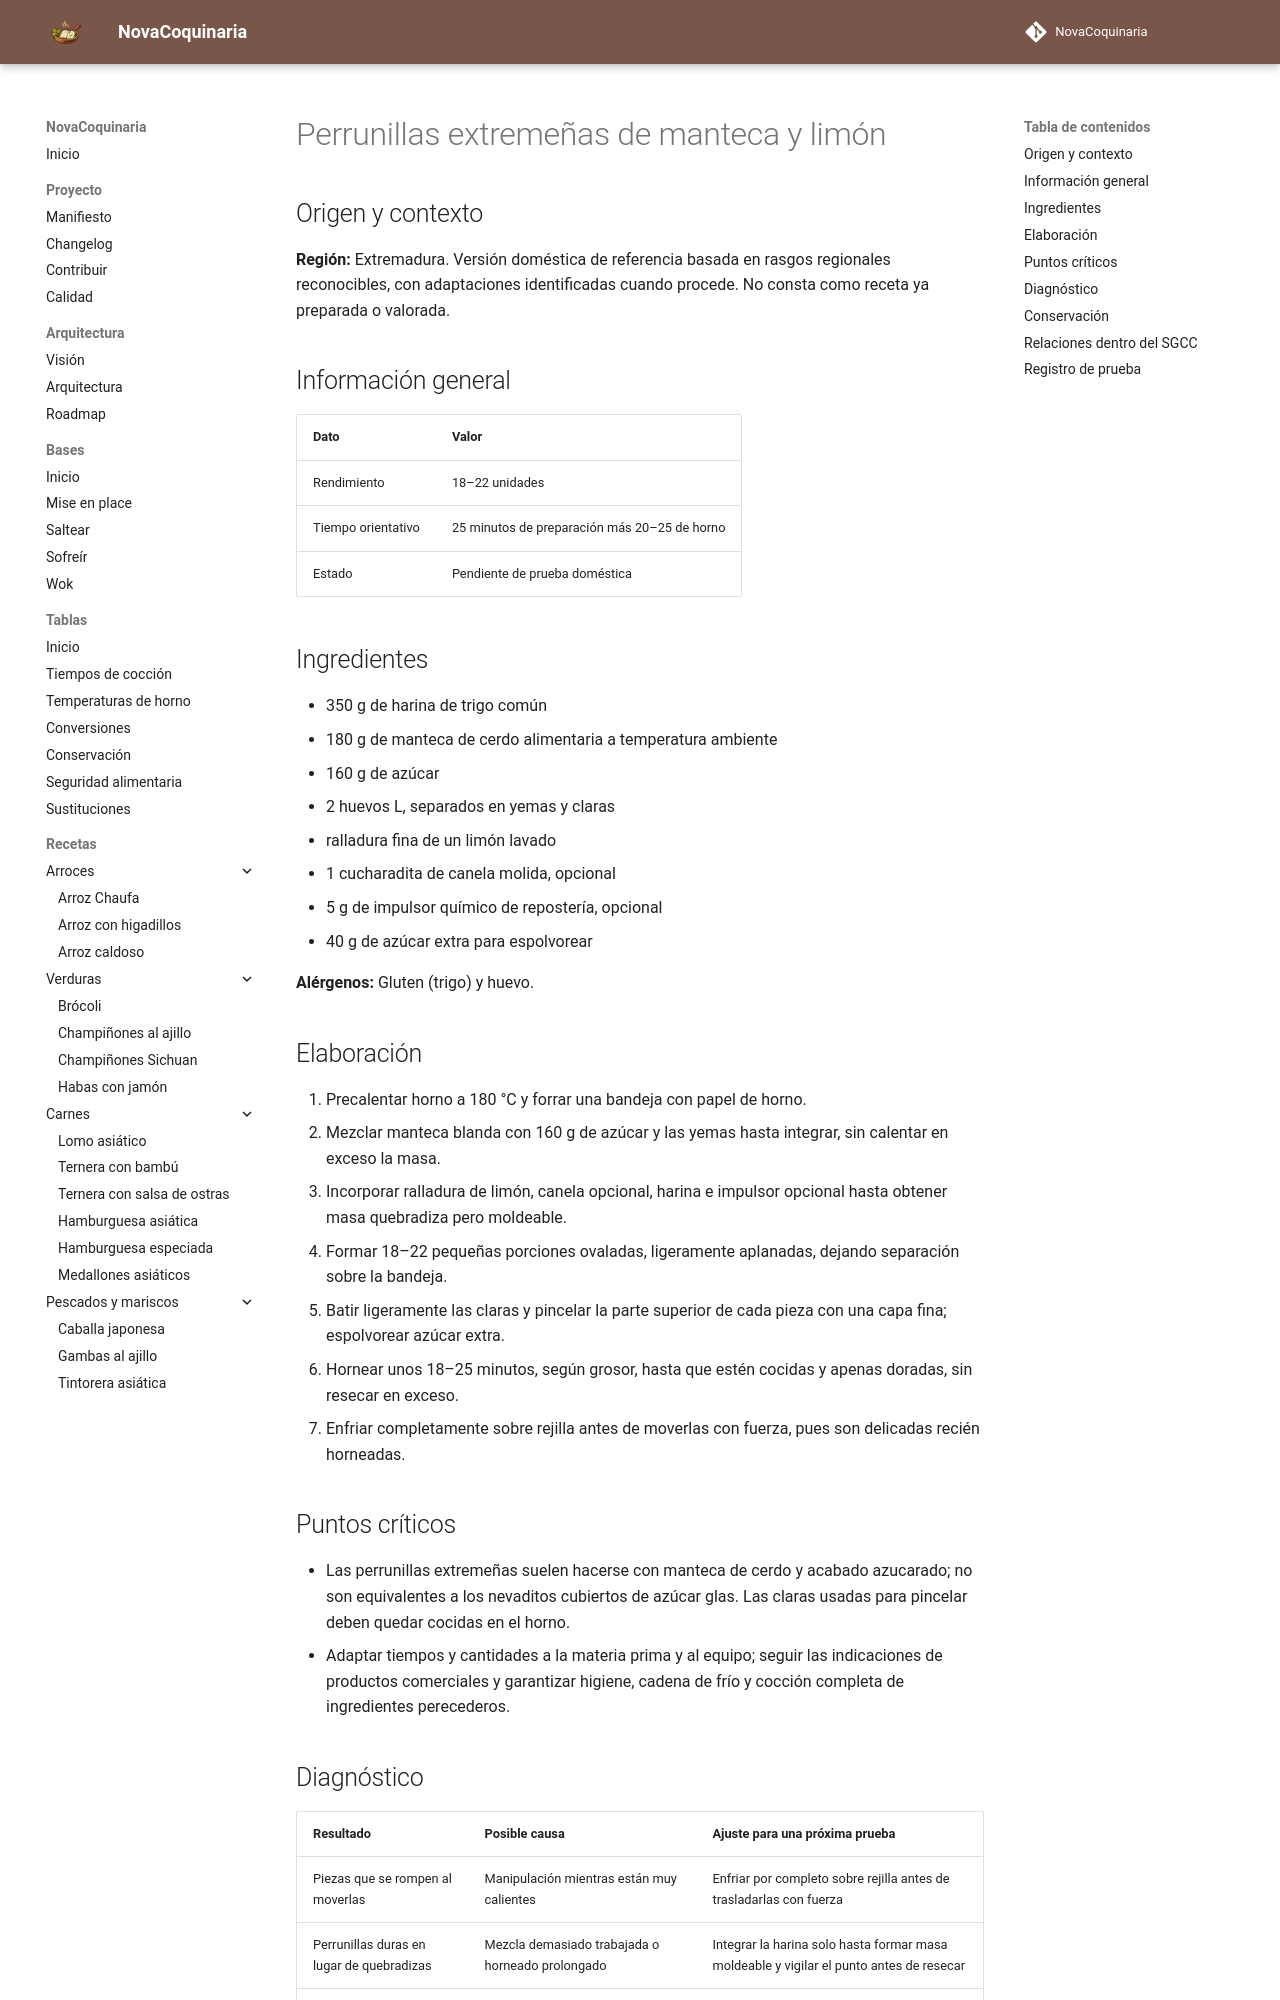

repository: fran-eliot/NovaCoquinaria · page: 08_Postres/perrunillas_extremenas_de_manteca_y_limon.html · generator: mkdocs

---
id: REC-525
tipo: receta
titulo: Perrunillas extremeñas de manteca y limón
categoria: Postres
estado: borrador
version: 1.0.1
ultima_revision: 2026-11-22
etiquetas:
  - cocina-espanola
  - tradicional
  - receta-propuesta
  - pendiente-de-prueba
---

# Perrunillas extremeñas de manteca y limón

## Origen y contexto

**Región:** Extremadura. Versión doméstica de referencia basada en rasgos regionales reconocibles, con adaptaciones identificadas cuando procede. No consta como receta ya preparada o valorada.

## Información general

| Dato | Valor |
|---|---|
| Rendimiento | 18–22 unidades |
| Tiempo orientativo | 25 minutos de preparación más 20–25 de horno |
| Estado | Pendiente de prueba doméstica |

## Ingredientes

- 350 g de harina de trigo común
- 180 g de manteca de cerdo alimentaria a temperatura ambiente
- 160 g de azúcar
- 2 huevos L, separados en yemas y claras
- ralladura fina de un limón lavado
- 1 cucharadita de canela molida, opcional
- 5 g de impulsor químico de repostería, opcional
- 40 g de azúcar extra para espolvorear

**Alérgenos:** Gluten (trigo) y huevo.

## Elaboración

1. Precalentar horno a 180 °C y forrar una bandeja con papel de horno.
2. Mezclar manteca blanda con 160 g de azúcar y las yemas hasta integrar, sin calentar en exceso la masa.
3. Incorporar ralladura de limón, canela opcional, harina e impulsor opcional hasta obtener masa quebradiza pero moldeable.
4. Formar 18–22 pequeñas porciones ovaladas, ligeramente aplanadas, dejando separación sobre la bandeja.
5. Batir ligeramente las claras y pincelar la parte superior de cada pieza con una capa fina; espolvorear azúcar extra.
6. Hornear unos 18–25 minutos, según grosor, hasta que estén cocidas y apenas doradas, sin resecar en exceso.
7. Enfriar completamente sobre rejilla antes de moverlas con fuerza, pues son delicadas recién horneadas.

## Puntos críticos

- Las perrunillas extremeñas suelen hacerse con manteca de cerdo y acabado azucarado; no son equivalentes a los nevaditos cubiertos de azúcar glas. Las claras usadas para pincelar deben quedar cocidas en el horno.
- Adaptar tiempos y cantidades a la materia prima y al equipo; seguir las indicaciones de productos comerciales y garantizar higiene, cadena de frío y cocción completa de ingredientes perecederos.
